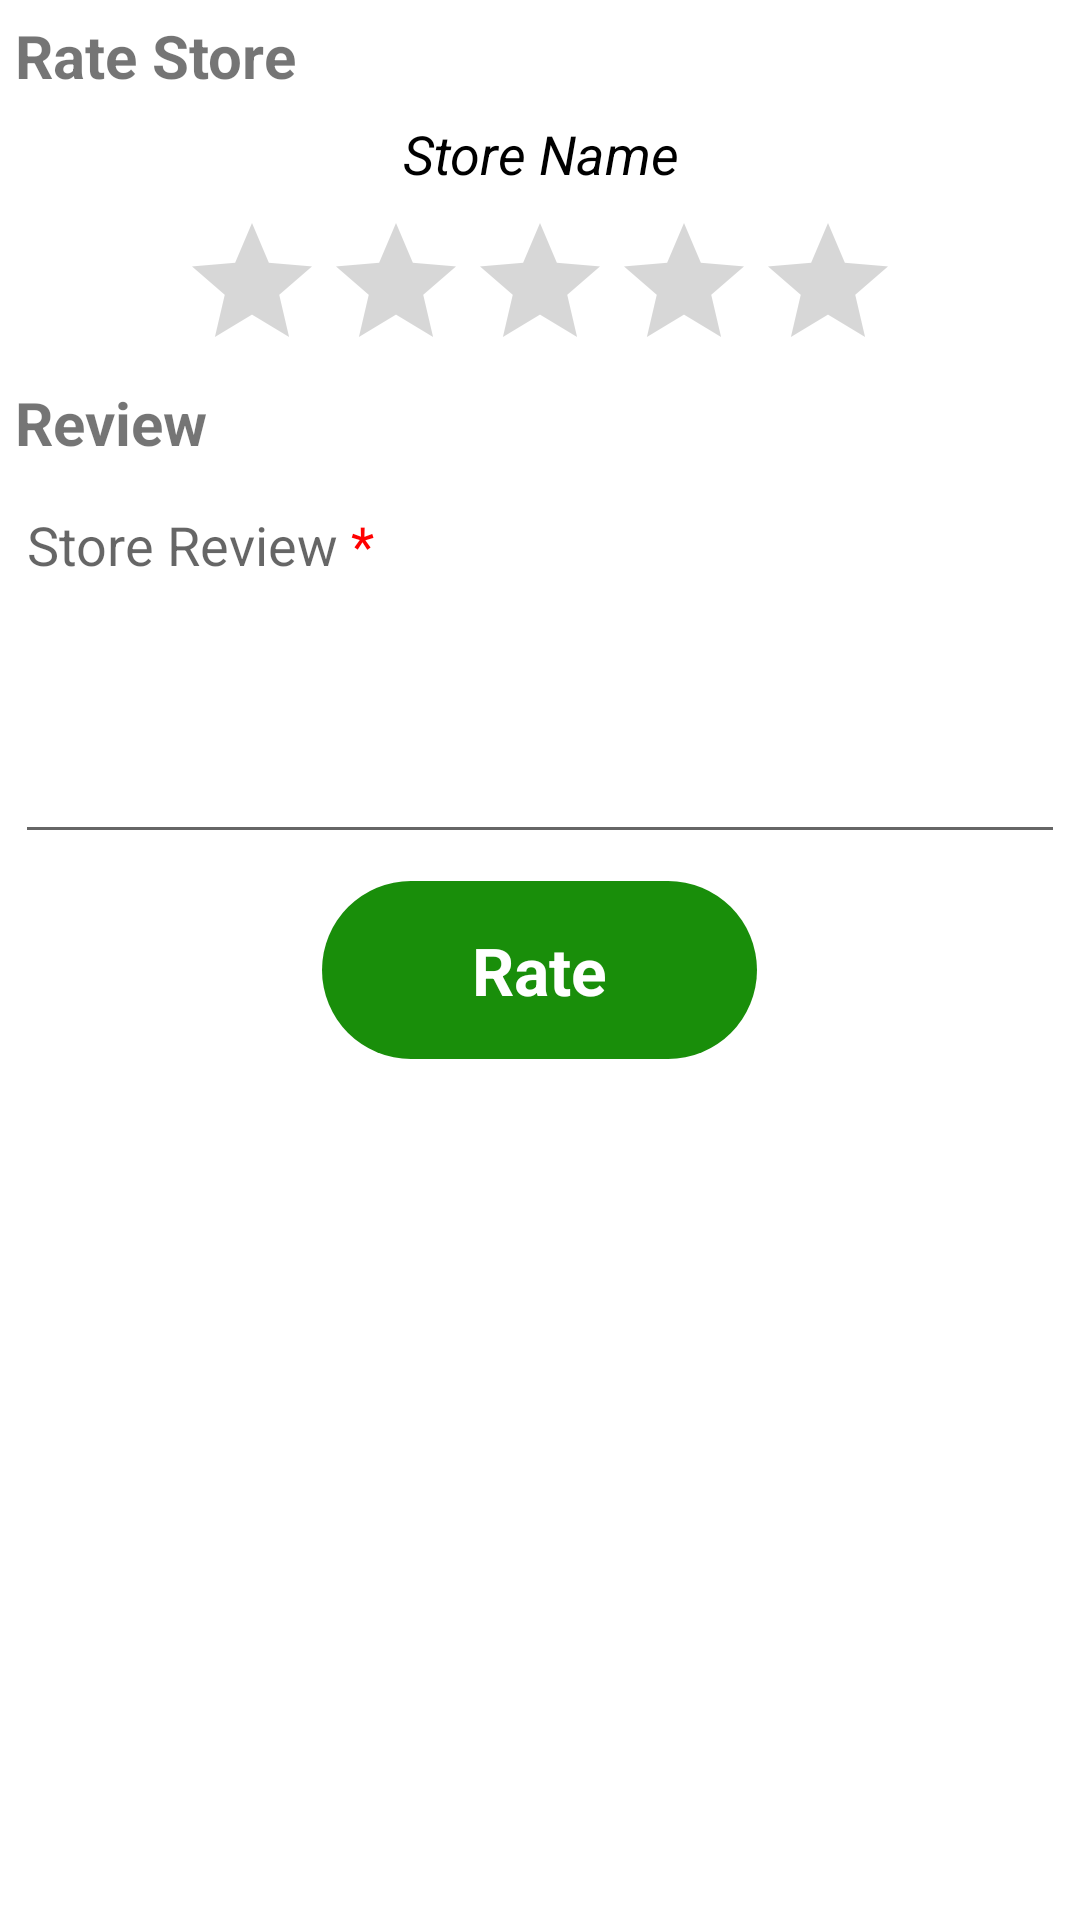

Here is an Android app screen rendered from its layout file. Give the layout XML and the strings, colors and styles it references.
<!-- AndroidManifest.xml: application theme Theme.MyDailyGoodsCustomer -->
<!-- res/layout/bottomsheetdialog_rate_store.xml -->
<?xml version="1.0" encoding="utf-8"?>
<androidx.core.widget.NestedScrollView xmlns:android="http://schemas.android.com/apk/res/android"
    xmlns:app="http://schemas.android.com/apk/res-auto"
    android:layout_width="match_parent"
    android:layout_height="wrap_content">

    <androidx.appcompat.widget.LinearLayoutCompat
        android:layout_width="match_parent"
        android:layout_height="wrap_content"
        android:orientation="vertical"
        android:padding="5dp">

        <com.google.android.material.textview.MaterialTextView
            android:id="@+id/rateStoreTitleMaterialTextView"
            android:layout_width="match_parent"
            android:layout_height="wrap_content"
            android:drawableStart="@drawable/ic_stars_24"
            android:drawablePadding="7dp"
            android:text="@string/rate_store"
            android:textSize="20sp"
            android:textStyle="bold" />

        <com.google.android.material.textview.MaterialTextView
            android:id="@+id/rateStoreNameMaterialTextView"
            android:layout_width="match_parent"
            android:layout_height="wrap_content"
            android:layout_marginTop="7dp"
            android:gravity="center"
            android:text="@string/store_name"
            android:textColor="@color/black"
            android:textSize="18sp"
            android:textStyle="italic" />

        <androidx.appcompat.widget.AppCompatRatingBar
            android:id="@+id/rateStoreAppCompatRatingBar"
            android:layout_width="wrap_content"
            android:layout_height="wrap_content"
            android:layout_gravity="center"
            android:layout_marginTop="7dp"
            android:isIndicator="false"
            android:numStars="5"
            android:stepSize="1"
            app:layout_constraintBottom_toBottomOf="parent"
            app:layout_constraintStart_toStartOf="parent"
            app:layout_constraintTop_toTopOf="parent" />
        

        <com.google.android.material.textview.MaterialTextView
            android:layout_width="match_parent"
            android:layout_height="wrap_content"
            android:text="@string/review"
            android:textSize="20sp"
            android:textStyle="bold" />

        <com.google.android.material.textfield.TextInputEditText
            android:id="@+id/reviewStoreTextInputEditText"
            android:layout_width="match_parent"
            android:layout_height="wrap_content"
            android:layout_marginTop="5dp"
            android:gravity="top"
            android:hint="@string/store_review"
            android:lines="5" />

        <com.google.android.material.button.MaterialButton
            android:id="@+id/rateMaterialButton"
            style="@style/Widget.Material3.Button"
            android:layout_width="wrap_content"
            android:layout_height="wrap_content"
            android:layout_gravity="center"
            android:layout_marginTop="5dp"
            android:paddingHorizontal="50dp"
            android:paddingVertical="15dp"
            android:text="@string/rate"
            android:textSize="22sp"
            android:textStyle="bold"
            app:backgroundTint="@color/toolbar_dark_green" />

    </androidx.appcompat.widget.LinearLayoutCompat>
</androidx.core.widget.NestedScrollView>
<!-- resources referenced by this layout -->
<resources>
  <color name="black">#FF000000</color>
  <color name="toolbar_dark_green">#198E0A</color>
  <string name="rate">Rate</string>
  <string name="rate_store">Rate Store</string>
  <string name="review">Review</string>
  <string name="store_name">Store Name</string>
  <string name="store_review">Store Review <font color="red">*</font></string>
  <style name="Theme.MyDailyGoodsCustomer" parent="Theme.MaterialComponents.DayNight.DarkActionBar">
          
          <item name="colorPrimary">@color/toolbar_dark_green</item>
          <item name="colorPrimaryVariant">@color/text_green</item>
          <item name="colorOnPrimary">@color/white</item>
          
          <item name="colorSecondary">@color/teal_200</item>
          <item name="colorSecondaryVariant">@color/teal_700</item>
          <item name="colorOnSecondary">@color/black</item>
          
          <item name="android:statusBarColor" tools:targetApi="l">?attr/colorPrimaryVariant</item>
          
      </style>
  <color name="text_green">#358104</color>
  <color name="white">#FFFFFFFF</color>
  <color name="teal_200">#FF03DAC5</color>
  <color name="teal_700">#FF018786</color>
</resources>
